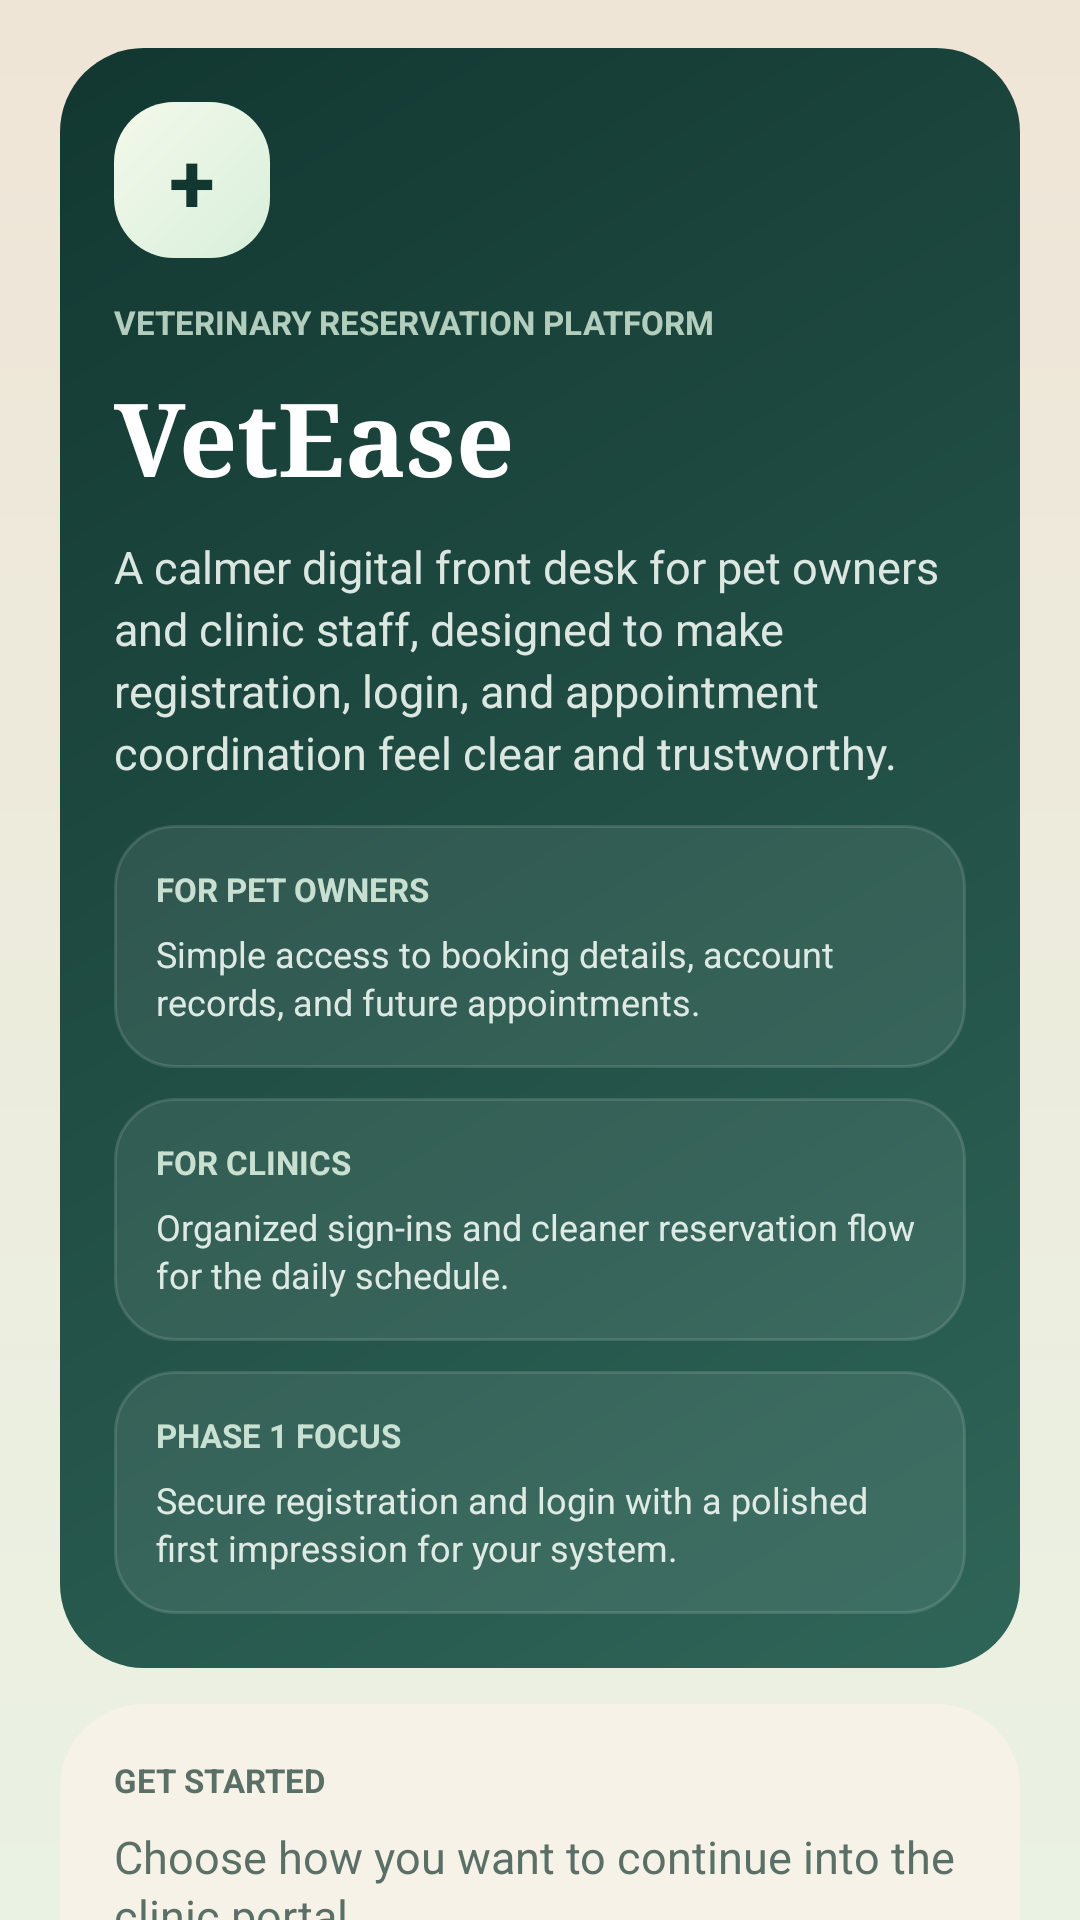

Write the Android layout XML for this screen, with the resource values it uses.
<!-- AndroidManifest.xml: application theme Theme.VetEase -->
<!-- res/layout/activity_main.xml -->
<?xml version="1.0" encoding="utf-8"?>
<ScrollView xmlns:android="http://schemas.android.com/apk/res/android"
    xmlns:tools="http://schemas.android.com/tools"
    android:id="@+id/main"
    android:layout_width="match_parent"
    android:layout_height="match_parent"
    android:background="@drawable/bg_page"
    android:clipToPadding="false"
    android:fillViewport="true"
    android:scrollbars="none"
    tools:context=".features.launch.MainActivity">

    <LinearLayout
        android:layout_width="match_parent"
        android:layout_height="wrap_content"
        android:orientation="vertical"
        android:paddingStart="@dimen/screen_padding_horizontal"
        android:paddingTop="@dimen/screen_padding_vertical"
        android:paddingEnd="@dimen/screen_padding_horizontal"
        android:paddingBottom="@dimen/screen_padding_vertical">

        <LinearLayout
            android:layout_width="match_parent"
            android:layout_height="wrap_content"
            android:background="@drawable/bg_brand_card"
            android:orientation="vertical"
            android:padding="@dimen/card_padding">

            <TextView
                android:layout_width="52dp"
                android:layout_height="52dp"
                android:background="@drawable/bg_brand_mark"
                android:gravity="center"
                android:text="+"
                android:textColor="@color/vetease_deep"
                android:textSize="28sp"
                android:textStyle="bold" />

            <TextView
                android:layout_width="wrap_content"
                android:layout_height="wrap_content"
                android:layout_marginTop="14dp"
                android:text="@string/brand_kicker"
                android:textAllCaps="true"
                android:textColor="#CCDAF1DF"
                android:textSize="@dimen/text_kicker"
                android:textStyle="bold" />

            <TextView
                android:layout_width="wrap_content"
                android:layout_height="wrap_content"
                android:layout_marginTop="8dp"
                android:fontFamily="serif"
                android:text="@string/app_name"
                android:textColor="@android:color/white"
                android:textSize="34sp"
                android:textStyle="bold" />

            <TextView
                android:layout_width="match_parent"
                android:layout_height="wrap_content"
                android:layout_marginTop="10dp"
                android:lineSpacingExtra="3dp"
                android:text="@string/brand_copy"
                android:textColor="#E6F2F8F3"
                android:textSize="@dimen/text_body" />

            <LinearLayout
                android:layout_width="match_parent"
                android:layout_height="wrap_content"
                android:layout_marginTop="14dp"
                android:orientation="vertical">

                <LinearLayout
                    android:layout_width="match_parent"
                    android:layout_height="wrap_content"
                    android:background="@drawable/bg_info_chip"
                    android:orientation="vertical"
                    android:padding="14dp">

                    <TextView
                        android:layout_width="wrap_content"
                        android:layout_height="wrap_content"
                        android:text="@string/for_pet_owners"
                        android:textAllCaps="true"
                        android:textColor="#E6D9EEDF"
                        android:textSize="@dimen/text_kicker"
                        android:textStyle="bold" />

                    <TextView
                        android:layout_width="match_parent"
                        android:layout_height="wrap_content"
                        android:layout_marginTop="6dp"
                        android:lineSpacingExtra="2dp"
                        android:text="@string/for_pet_owners_copy"
                        android:textColor="#E6F1F8F3"
                        android:textSize="@dimen/text_caption" />
                </LinearLayout>

                <LinearLayout
                    android:layout_width="match_parent"
                    android:layout_height="wrap_content"
                    android:layout_marginTop="10dp"
                    android:background="@drawable/bg_info_chip"
                    android:orientation="vertical"
                    android:padding="14dp">

                    <TextView
                        android:layout_width="wrap_content"
                        android:layout_height="wrap_content"
                        android:text="@string/for_clinics"
                        android:textAllCaps="true"
                        android:textColor="#E6D9EEDF"
                        android:textSize="@dimen/text_kicker"
                        android:textStyle="bold" />

                    <TextView
                        android:layout_width="match_parent"
                        android:layout_height="wrap_content"
                        android:layout_marginTop="6dp"
                        android:lineSpacingExtra="2dp"
                        android:text="@string/for_clinics_copy"
                        android:textColor="#E6F1F8F3"
                        android:textSize="@dimen/text_caption" />
                </LinearLayout>

                <LinearLayout
                    android:layout_width="match_parent"
                    android:layout_height="wrap_content"
                    android:layout_marginTop="10dp"
                    android:background="@drawable/bg_info_chip"
                    android:orientation="vertical"
                    android:padding="14dp">

                    <TextView
                        android:layout_width="wrap_content"
                        android:layout_height="wrap_content"
                        android:text="@string/phase_one_focus"
                        android:textAllCaps="true"
                        android:textColor="#E6D9EEDF"
                        android:textSize="@dimen/text_kicker"
                        android:textStyle="bold" />

                    <TextView
                        android:layout_width="match_parent"
                        android:layout_height="wrap_content"
                        android:layout_marginTop="6dp"
                        android:lineSpacingExtra="2dp"
                        android:text="@string/phase_one_copy"
                        android:textColor="#E6F1F8F3"
                        android:textSize="@dimen/text_caption" />
                </LinearLayout>
            </LinearLayout>
        </LinearLayout>

        <LinearLayout
            android:layout_width="match_parent"
            android:layout_height="wrap_content"
            android:layout_marginTop="@dimen/section_gap"
            android:background="@drawable/bg_auth_card"
            android:orientation="vertical"
            android:padding="@dimen/card_padding">

            <TextView
                android:layout_width="wrap_content"
                android:layout_height="wrap_content"
                android:text="@string/get_started"
                android:textAllCaps="true"
                android:textColor="@color/vetease_text_secondary"
                android:textSize="@dimen/text_kicker"
                android:textStyle="bold" />

            <TextView
                android:layout_width="match_parent"
                android:layout_height="wrap_content"
                android:layout_marginTop="8dp"
                android:lineSpacingExtra="2dp"
                android:text="@string/choose_access"
                android:textColor="@color/vetease_text_secondary"
                android:textSize="@dimen/text_body" />

            <Button
                android:id="@+id/buttonLogin"
                android:layout_width="match_parent"
                android:layout_height="@dimen/button_height"
                android:layout_marginTop="16dp"
                android:background="@drawable/bg_primary_button"
                android:text="@string/login"
                android:textAllCaps="false"
                android:textColor="@android:color/white"
                android:textSize="16sp"
                android:textStyle="bold" />

            <Button
                android:id="@+id/buttonRegister"
                android:layout_width="match_parent"
                android:layout_height="@dimen/button_height"
                android:layout_marginTop="10dp"
                android:background="@drawable/bg_secondary_button"
                android:text="@string/register"
                android:textAllCaps="false"
                android:textColor="@color/vetease_mid"
                android:textSize="16sp"
                android:textStyle="bold" />

            <TextView
                android:layout_width="match_parent"
                android:layout_height="wrap_content"
                android:layout_marginTop="12dp"
                android:gravity="center"
                android:lineSpacingExtra="2dp"
                android:text="@string/backend_note"
                android:textColor="@color/vetease_text_secondary"
                android:textSize="@dimen/text_caption" />
        </LinearLayout>
    </LinearLayout>
</ScrollView>
<!-- resources referenced by this layout -->
<resources>
  <color name="vetease_deep">#123731</color>
  <color name="vetease_mid">#2F6558</color>
  <color name="vetease_text_secondary">#5A7067</color>
  <dimen name="button_height">52dp</dimen>
  <dimen name="card_padding">18dp</dimen>
  <dimen name="screen_padding_horizontal">20dp</dimen>
  <dimen name="screen_padding_vertical">16dp</dimen>
  <dimen name="section_gap">12dp</dimen>
  <dimen name="text_body">15sp</dimen>
  <dimen name="text_caption">12sp</dimen>
  <dimen name="text_kicker">11sp</dimen>
  <!-- drawable bg_auth_card (drawable) -->
  <?xml version="1.0" encoding="utf-8"?>
  <shape xmlns:android="http://schemas.android.com/apk/res/android" android:shape="rectangle">
      <corners android:radius="28dp" />
      <solid android:color="@color/vetease_card" />
  </shape>
  <!-- drawable bg_brand_card (drawable) -->
  <?xml version="1.0" encoding="utf-8"?>
  <shape xmlns:android="http://schemas.android.com/apk/res/android" android:shape="rectangle">
      <corners android:radius="28dp" />
      <gradient
          android:angle="315"
          android:endColor="@color/vetease_mid"
          android:startColor="@color/vetease_deep" />
  </shape>
  <!-- drawable bg_brand_mark (drawable) -->
  <?xml version="1.0" encoding="utf-8"?>
  <shape xmlns:android="http://schemas.android.com/apk/res/android" android:shape="rectangle">
      <corners android:radius="20dp" />
      <gradient
          android:angle="315"
          android:endColor="@color/vetease_brand_tint"
          android:startColor="#FFF4F9EA" />
  </shape>
  <!-- drawable bg_info_chip (drawable) -->
  <?xml version="1.0" encoding="utf-8"?>
  <shape xmlns:android="http://schemas.android.com/apk/res/android" android:shape="rectangle">
      <corners android:radius="20dp" />
      <solid android:color="#14FFFFFF" />
      <stroke
          android:width="1dp"
          android:color="#20FFFFFF" />
  </shape>
  <!-- drawable bg_page (drawable) -->
  <?xml version="1.0" encoding="utf-8"?>
  <shape xmlns:android="http://schemas.android.com/apk/res/android" android:shape="rectangle">
      <gradient
          android:angle="90"
          android:endColor="@color/vetease_page_bottom"
          android:startColor="@color/vetease_page_top" />
  </shape>
  <!-- drawable bg_primary_button (drawable) -->
  <?xml version="1.0" encoding="utf-8"?>
  <shape xmlns:android="http://schemas.android.com/apk/res/android" android:shape="rectangle">
      <corners android:radius="18dp" />
      <gradient
          android:angle="0"
          android:endColor="@color/vetease_mid"
          android:startColor="@color/vetease_deep" />
  </shape>
  <string name="app_name">VetEase</string>
  <string name="backend_note">Android emulator uses 10.0.2.2 to reach your local backend.</string>
  <string name="brand_copy">A calmer digital front desk for pet owners and clinic staff, designed to make registration, login, and appointment coordination feel clear and trustworthy.</string>
  <string name="brand_kicker">Veterinary Reservation Platform</string>
  <string name="choose_access">Choose how you want to continue into the clinic portal.</string>
  <string name="for_clinics">For Clinics</string>
  <string name="for_clinics_copy">Organized sign-ins and cleaner reservation flow for the daily schedule.</string>
  <string name="for_pet_owners">For Pet Owners</string>
  <string name="for_pet_owners_copy">Simple access to booking details, account records, and future appointments.</string>
  <string name="get_started">Get Started</string>
  <string name="login">Login</string>
  <string name="phase_one_copy">Secure registration and login with a polished first impression for your system.</string>
  <string name="phase_one_focus">Phase 1 Focus</string>
  <string name="register">Register</string>
  <style name="Theme.VetEase" parent="Base.Theme.VetEase" />
  <color name="vetease_card">#F6F2E8</color>
  <color name="vetease_brand_tint">#D8EFDC</color>
  <color name="vetease_page_bottom">#EFE5D7</color>
  <color name="vetease_page_top">#EAF2E3</color>
  <color name="vetease_input_border">#D3DDD4</color>
</resources>
